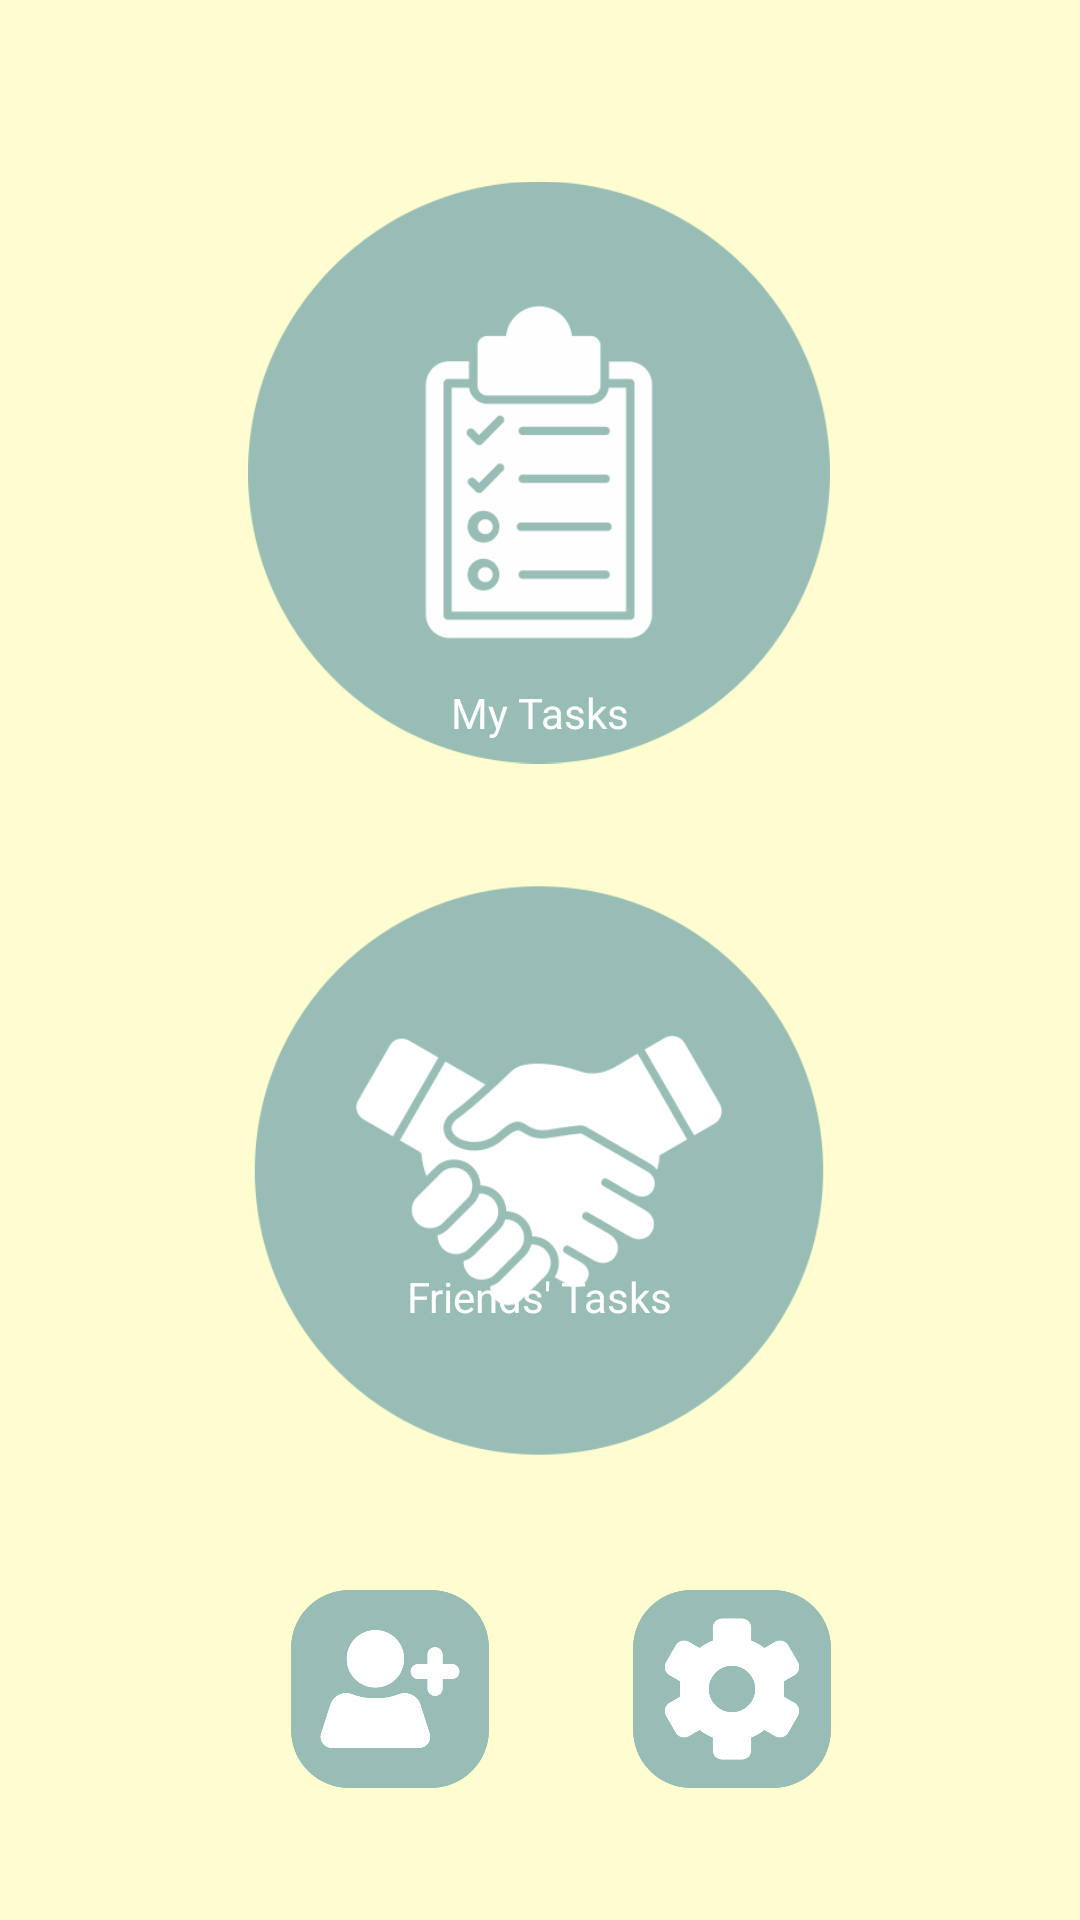

Write the Android layout XML for this screen, with the resource values it uses.
<!-- AndroidManifest.xml: application theme Theme.StudyBuddy -->
<!-- res/layout/activity_home_page.xml -->
<?xml version="1.0" encoding="utf-8"?>
<androidx.constraintlayout.widget.ConstraintLayout xmlns:android="http://schemas.android.com/apk/res/android"
    xmlns:app="http://schemas.android.com/apk/res-auto"
    xmlns:tools="http://schemas.android.com/tools"
    android:layout_width="match_parent"
    android:layout_height="match_parent"
    android:background="@color/cream"
    tools:context=".pages.HomePage">

    <ImageView
        android:id="@+id/myTasksView"
        android:layout_width="194dp"
        android:layout_height="217dp"
        android:onClick="redirectMyTasks"
        app:layout_constraintBottom_toBottomOf="parent"
        app:layout_constraintEnd_toEndOf="parent"
        app:layout_constraintHorizontal_bias="0.497"
        app:layout_constraintStart_toStartOf="parent"
        app:layout_constraintTop_toTopOf="parent"
        app:layout_constraintVertical_bias="0.116"
        app:srcCompat="@drawable/checklist" />

    <TextView
        android:id="@+id/textView"
        android:layout_width="wrap_content"
        android:layout_height="wrap_content"
        android:layout_marginTop="228dp"
        android:text="My Tasks"
        android:textColor="#FFFFFF"
        app:layout_constraintEnd_toEndOf="parent"
        app:layout_constraintStart_toStartOf="parent"
        app:layout_constraintTop_toTopOf="parent" />

    <ImageView
        android:id="@+id/imageView4"
        android:layout_width="194dp"
        android:layout_height="217dp"
        app:layout_constraintBottom_toBottomOf="parent"
        app:layout_constraintEnd_toEndOf="parent"
        app:layout_constraintHorizontal_bias="0.497"
        app:layout_constraintStart_toStartOf="parent"
        app:layout_constraintTop_toBottomOf="@+id/myTasksView"
        app:layout_constraintVertical_bias="0.1"
        app:srcCompat="@drawable/deal" />

    <TextView
        android:id="@+id/textView2"
        android:layout_width="wrap_content"
        android:layout_height="wrap_content"
        android:text="Friends' Tasks"
        android:textColor="#FFFFFF"
        app:layout_constraintBottom_toBottomOf="parent"
        app:layout_constraintEnd_toEndOf="parent"
        app:layout_constraintStart_toStartOf="parent"
        app:layout_constraintTop_toTopOf="@+id/imageView4"
        app:layout_constraintVertical_bias="0.416" />

    <ImageView
        android:id="@+id/imageView6"
        android:layout_width="94dp"
        android:layout_height="66dp"
        android:layout_marginBottom="44dp"
        app:layout_constraintBottom_toBottomOf="parent"
        app:layout_constraintEnd_toEndOf="parent"
        app:layout_constraintHorizontal_bias="0.741"
        app:layout_constraintStart_toStartOf="parent"
        app:srcCompat="@drawable/settings" />

    <ImageView
        android:id="@+id/imageView11"
        android:layout_width="94dp"
        android:layout_height="66dp"
        android:layout_marginBottom="44dp"
        app:layout_constraintBottom_toBottomOf="parent"
        app:layout_constraintEnd_toEndOf="parent"
        app:layout_constraintHorizontal_bias="0.312"
        app:layout_constraintStart_toStartOf="parent"
        app:srcCompat="@drawable/add_user" />

</androidx.constraintlayout.widget.ConstraintLayout>
<!-- resources referenced by this layout -->
<resources>
  <color name="cream">#FFFDD0</color>
  <!-- drawable add_user: png bitmap (drawable, 29023 bytes) -->
  <!-- drawable checklist: png bitmap (drawable, 36183 bytes) -->
  <!-- drawable deal: png bitmap (drawable, 49688 bytes) -->
  <!-- drawable settings: png bitmap (drawable, 33004 bytes) -->
  <style name="Theme.StudyBuddy" parent="Theme.MaterialComponents.DayNight.DarkActionBar">
          
          <item name="colorPrimary">@color/cambridge_dark</item>
          <item name="colorPrimaryVariant">@color/cambridge_light</item>
          <item name="colorOnPrimary">@color/white</item>
          
          <item name="colorSecondary">@color/coral</item>
          <item name="colorSecondaryVariant">@color/teal_700</item>
          <item name="colorOnSecondary">@color/black</item>
          
          <item name="android:statusBarColor">?attr/colorPrimaryVariant</item>
          
      </style>
  <color name="cambridge_dark">#719B92</color>
  <color name="cambridge_light">#73A295</color>
  <color name="white">#FFFFFFFF</color>
  <color name="coral">#FF9D79</color>
  <color name="teal_700">#FF018786</color>
  <color name="black">#FF000000</color>
</resources>
